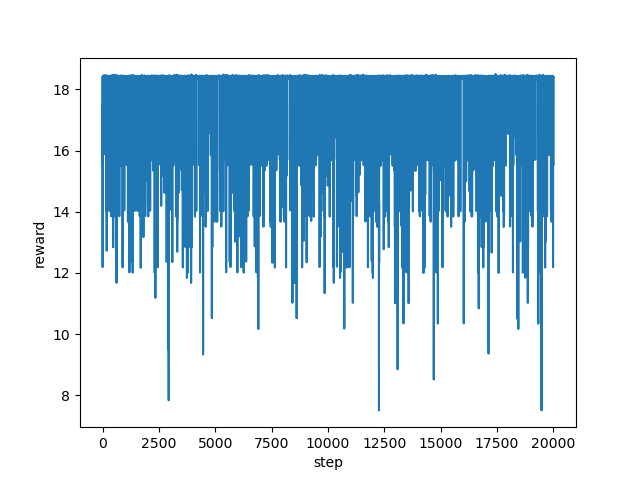

Data behind this chart, as committed beside it:
step, reward
0, 15.85
1, 17.53
2, 15.88
3, 12.19
4, 16.04
5, 18.4
6, 18.39
7, 18.4
8, 18.41
9, 18.39
10, 18.39
11, 15.52
12, 18.4
13, 18.38
14, 18.41
15, 18.39
16, 18.41
17, 18.41
18, 18.41
19, 18.4
20, 18.44
21, 18.43
22, 18.4
23, 18.42
24, 18.42
25, 18.37
26, 18.42
27, 18.4
28, 18.41
29, 18.42
30, 18.42
31, 18.4
32, 18.4
33, 18.38
34, 18.39
35, 18.41
36, 18.39
37, 18.39
38, 18.38
39, 18.38
40, 18.4
41, 18.38
42, 18.39
43, 18.38
44, 18.38
45, 17.35
46, 18.38
47, 18.42
48, 18.41
49, 18.41
50, 18.37
51, 18.41
52, 18.39
53, 18.39
54, 18.41
55, 18.38
56, 18.43
57, 18.39
58, 18.39
59, 18.39
... 19,940 more rows
